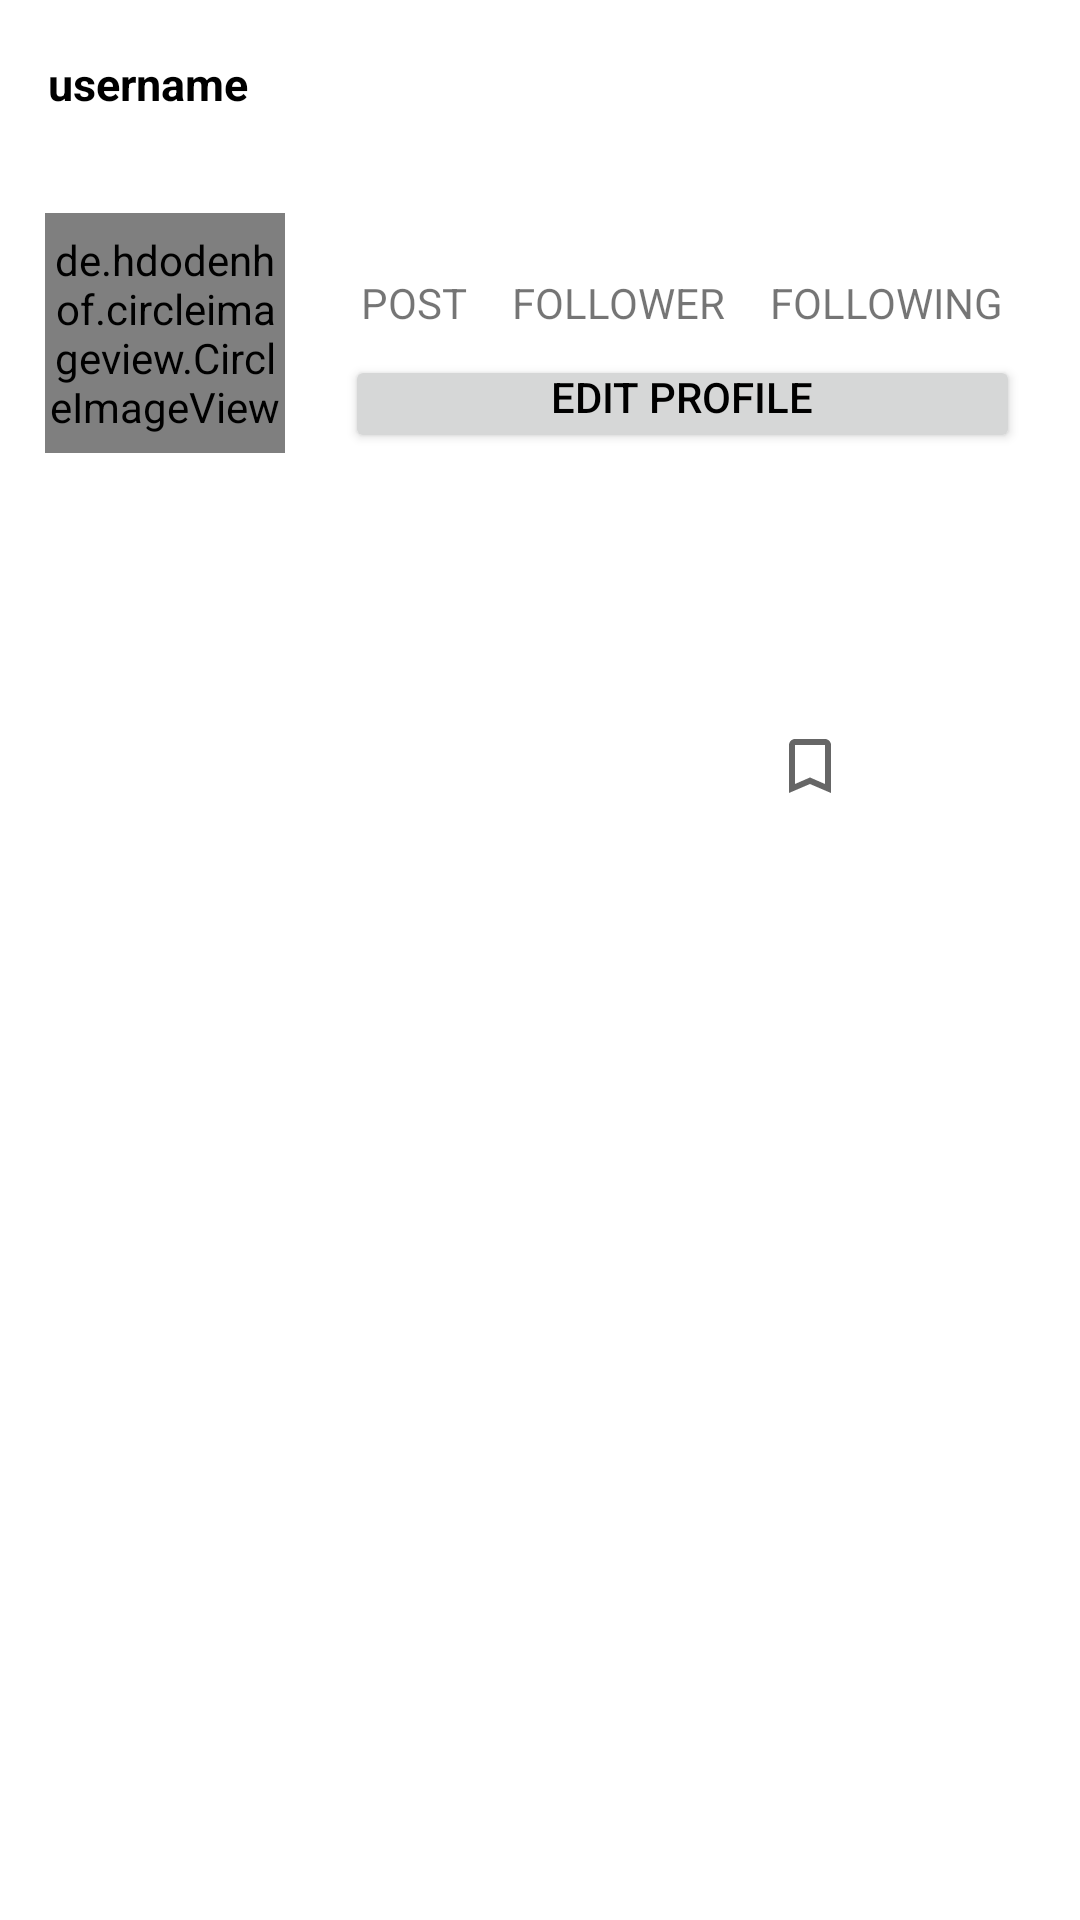

Reconstruct the res/layout file that produces this screen, plus the resources it refers to.
<!-- AndroidManifest.xml: application theme Theme.IgClone -->
<!-- res/layout/fragment_profile.xml -->
<?xml version="1.0" encoding="utf-8"?>
<RelativeLayout xmlns:android="http://schemas.android.com/apk/res/android"
    xmlns:tools="http://schemas.android.com/tools"
    android:layout_width="match_parent"
    android:layout_height="match_parent"
    tools:context=".fagment.ProfileFragment">

 <com.google.android.material.appbar.AppBarLayout
     android:layout_width="match_parent"
     android:id="@+id/bar"
     android:background="?android:attr/windowBackground"
     android:layout_height="wrap_content">

     <androidx.appcompat.widget.Toolbar
         android:layout_width="match_parent"
         android:layout_height="wrap_content"
         android:id="@+id/toolbar"
         >

         <RelativeLayout
             android:layout_width="match_parent"
             android:layout_height="wrap_content">

             <TextView
                 android:layout_width="wrap_content"
                 android:layout_height="wrap_content"
                 android:id="@+id/username"
                 android:textSize="15dp"
                 android:textColor="@color/black"
                 android:text="username"
                 android:textStyle="bold"
                 />

             <ImageView
                 android:id="@+id/menu"
                 android:layout_width="wrap_content"
                 android:layout_height="wrap_content"
                 android:layout_alignParentEnd="true"
                 android:src="@drawable/ic_menu" />


         </RelativeLayout>

     </androidx.appcompat.widget.Toolbar>
 </com.google.android.material.appbar.AppBarLayout>
    <ScrollView
        android:layout_width="match_parent"
        android:layout_height="wrap_content"
        android:layout_below="@id/bar">
        <LinearLayout
            android:layout_width="match_parent"
            android:layout_height="wrap_content"
            android:orientation="vertical">
            <LinearLayout
                android:layout_width="match_parent"
                android:layout_height="wrap_content"
                android:id="@+id/top"
                android:padding="15dp"
                android:orientation="horizontal">

                <de.hdodenhof.circleimageview.CircleImageView
                    android:layout_width="80dp"
                    android:layout_height="80dp"
                    android:id="@+id/image_profile"/>
                <LinearLayout
                    android:layout_width="match_parent"
                    android:layout_height="80dp"
                    android:paddingStart="20dp"
                    android:paddingEnd="5dp"
                    android:orientation="vertical">

                    <LinearLayout
                        android:layout_width="match_parent"
                        android:layout_height="wrap_content"
                        android:gravity="center"
                        android:orientation="horizontal">

                        <LinearLayout
                            android:layout_width="wrap_content"
                            android:layout_height="wrap_content"
                            android:orientation="vertical">

                            <TextView
                                android:layout_width="wrap_content"
                                android:layout_height="wrap_content"
                                android:id="@+id/posts"
                                android:layout_gravity="center"
                                android:textStyle="bold"
                                android:textSize="15dp"/>
                            <TextView
                                android:layout_width="wrap_content"
                                android:layout_height="wrap_content"
                                android:text="POST"/>



                        </LinearLayout>

                        <LinearLayout
                            android:layout_marginStart="15dp"
                            android:layout_width="wrap_content"
                            android:layout_height="wrap_content"
                            android:orientation="vertical">

                            <TextView
                                android:layout_width="wrap_content"
                                android:layout_height="wrap_content"
                                android:id="@+id/follower"
                                android:layout_gravity="center"
                                android:textStyle="bold"
                                android:textSize="15dp"/>
                            <TextView
                                android:layout_width="wrap_content"
                                android:layout_height="wrap_content"
                                android:text="FOLLOWER"/>



                        </LinearLayout>
                        <LinearLayout
                            android:layout_marginStart="15dp"
                            android:layout_width="wrap_content"
                            android:layout_height="wrap_content"
                            android:orientation="vertical">

                            <TextView
                                android:layout_width="wrap_content"
                                android:layout_height="wrap_content"
                                android:id="@+id/following"
                                android:layout_gravity="center"
                                android:textStyle="bold"
                                android:textSize="15dp"/>
                            <TextView
                                android:layout_width="wrap_content"
                                android:layout_height="wrap_content"
                                android:text="FOLLOWING"/>



                        </LinearLayout>


                    </LinearLayout>

                    <Button
                        android:layout_width="match_parent"
                        android:layout_height="wrap_content"
                        android:id="@+id/editprofile"
                        android:text="Edit profile"
                        android:textColor="@color/black"
                        android:paddingTop="0dp"
                        android:paddingBottom="5dp"
                        android:layout_marginTop="8dp"
                        />


                </LinearLayout>

            </LinearLayout>

            <LinearLayout
                android:layout_width="match_parent"
                android:layout_height="wrap_content"
                android:padding="12dp"
                android:id="@+id/mid"
                android:orientation="vertical">

                <TextView
                    android:layout_width="wrap_content"
                    android:layout_height="wrap_content"
                    android:id="@+id/fullname"
                    android:textSize="18dp"
                    android:textStyle="bold"/>

                <TextView
                    android:layout_width="wrap_content"
                    android:layout_height="wrap_content"
                    android:id="@+id/bio"
                    android:maxLines="5"/>


            </LinearLayout>
            <LinearLayout
                android:layout_width="match_parent"
                android:layout_height="wrap_content"
                android:orientation="horizontal"
                android:layout_marginTop="10dp"
                android:id="@+id/bottom"
                >
                <ImageView
                    android:layout_width="0dp"
                    android:layout_weight="1"
                    android:layout_height="wrap_content"
                    android:id="@+id/myimage"
                    android:src="@drawable/ic_myimage"/>
                <ImageView
                    android:layout_width="0dp"
                    android:layout_weight="1"
                    android:layout_height="wrap_content"
                    android:id="@+id/mysave"
                    android:src="@drawable/ic_save"/>

            </LinearLayout>

            <androidx.recyclerview.widget.RecyclerView
                android:layout_width="match_parent"
                android:layout_height="wrap_content"
                android:id="@+id/recycler_view_myimage"/>
            <androidx.recyclerview.widget.RecyclerView
                android:layout_width="match_parent"
                android:layout_height="wrap_content"
                android:visibility="gone"
                android:id="@+id/recycler_view_mysave"/>





        </LinearLayout>
    </ScrollView>


</RelativeLayout>
<!-- resources referenced by this layout -->
<resources>
  <color name="black">#FF000000</color>
  <!-- drawable ic_save (drawable) -->
  <vector xmlns:android="http://schemas.android.com/apk/res/android"
      android:width="24dp"
      android:height="24dp"
      android:viewportWidth="24"
      android:viewportHeight="24"
      android:tint="?attr/colorControlNormal">
    <path
        android:fillColor="#CF9C9C"
        android:pathData="M17,3L7,3c-1.1,0 -1.99,0.9 -1.99,2L5,21l7,-3 7,3L19,5c0,-1.1 -0.9,-2 -2,-2zM17,18l-5,-2.18L7,18L7,5h10v13z"/>
  </vector>
  <style name="Theme.IgClone" parent="Theme.MaterialComponents.DayNight.NoActionBar">
          
          <item name="colorPrimary">#F3F5FA</item>
          <item name="colorPrimaryVariant">@color/purple_700</item>
          <item name="colorOnPrimary">@color/white</item>
          
          <item name="colorSecondary">@color/teal_200</item>
          <item name="colorSecondaryVariant">@color/teal_700</item>
          <item name="colorOnSecondary">@color/black</item>
          
          <item name="android:statusBarColor" tools:targetApi="l">?attr/colorPrimaryVariant</item>
          
      </style>
  <color name="purple_700">#c2bdbf</color>
  <color name="white">#FFFFFFFF</color>
  <color name="teal_200">#000000</color>
  <color name="teal_700">#FF018786</color>
</resources>
